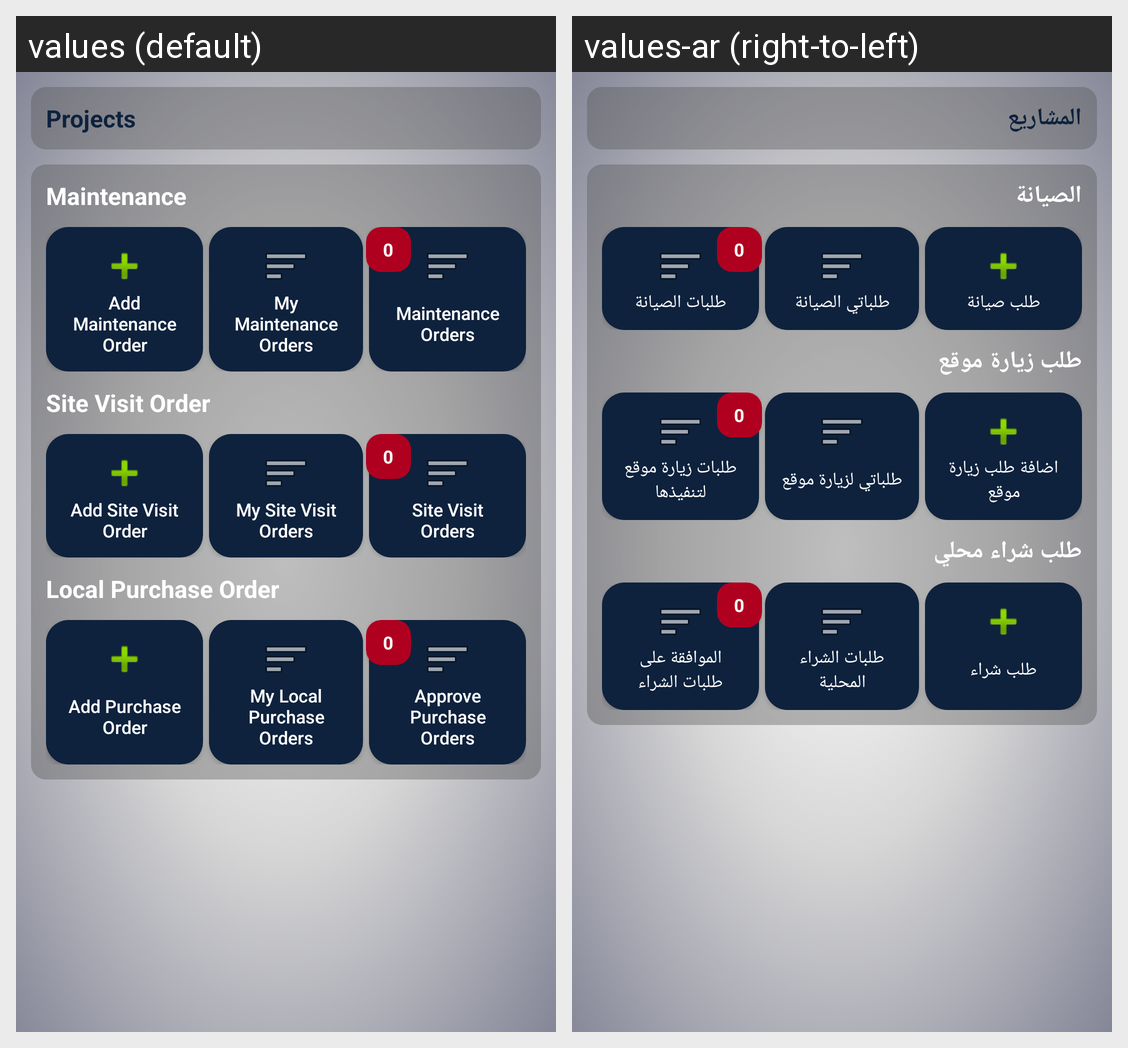

Translations of the strings shown on this Android screen, per locale in the grid:
Android screen res/layout/projects_activity.xml rendered under 2 locales, left to right: values (default), values-ar (right-to-left). Device: Nexus 5 (rendered at 1080×1920; each locale shown at half size, 540×960, under a caption strip naming it); theme Theme.AppCompat.
Strings drawn on this screen, with the default value and each locale's value (text and hints the layout hard-codes, and strings that could not be matched under every locale, appear in the picture but are not listed):

projects
  values: Projects
  values-ar: المشاريع

maintenance
  values: Maintenance
  values-ar: الصيانة

addMaintenanceOrder
  values: Add Maintenance Order
  values-ar: طلب صيانة

myMaintenanceOrders
  values: My Maintenance Orders
  values-ar: طلباتي الصيانة

maintenanceOrders
  values: Maintenance Orders
  values-ar: طلبات الصيانة

siteVisitOrder
  values: Site Visit Order
  values-ar: طلب زيارة موقع

addLocationVisitRequest
  values: Add Site Visit Order
  values-ar: اضافة طلب زيارة موقع

mySiteVisitOrders
  values: My Site Visit Orders
  values-ar: طلباتي لزيارة موقع

siteVisitOrders
  values: Site Visit Orders
  values-ar: طلبات زيارة موقع لتنفيذها

localPurchaseOrder
  values: Local Purchase Order
  values-ar: طلب شراء محلي

addPurchaseOrder
  values: Add Purchase Order
  values-ar: طلب شراء

myLocalPurchaseOrders
  values: My Local Purchase Orders
  values-ar: طلبات الشراء المحلية

approvePurchaseOrders
  values: Approve Purchase Orders
  values-ar: الموافقة على طلبات الشراء
